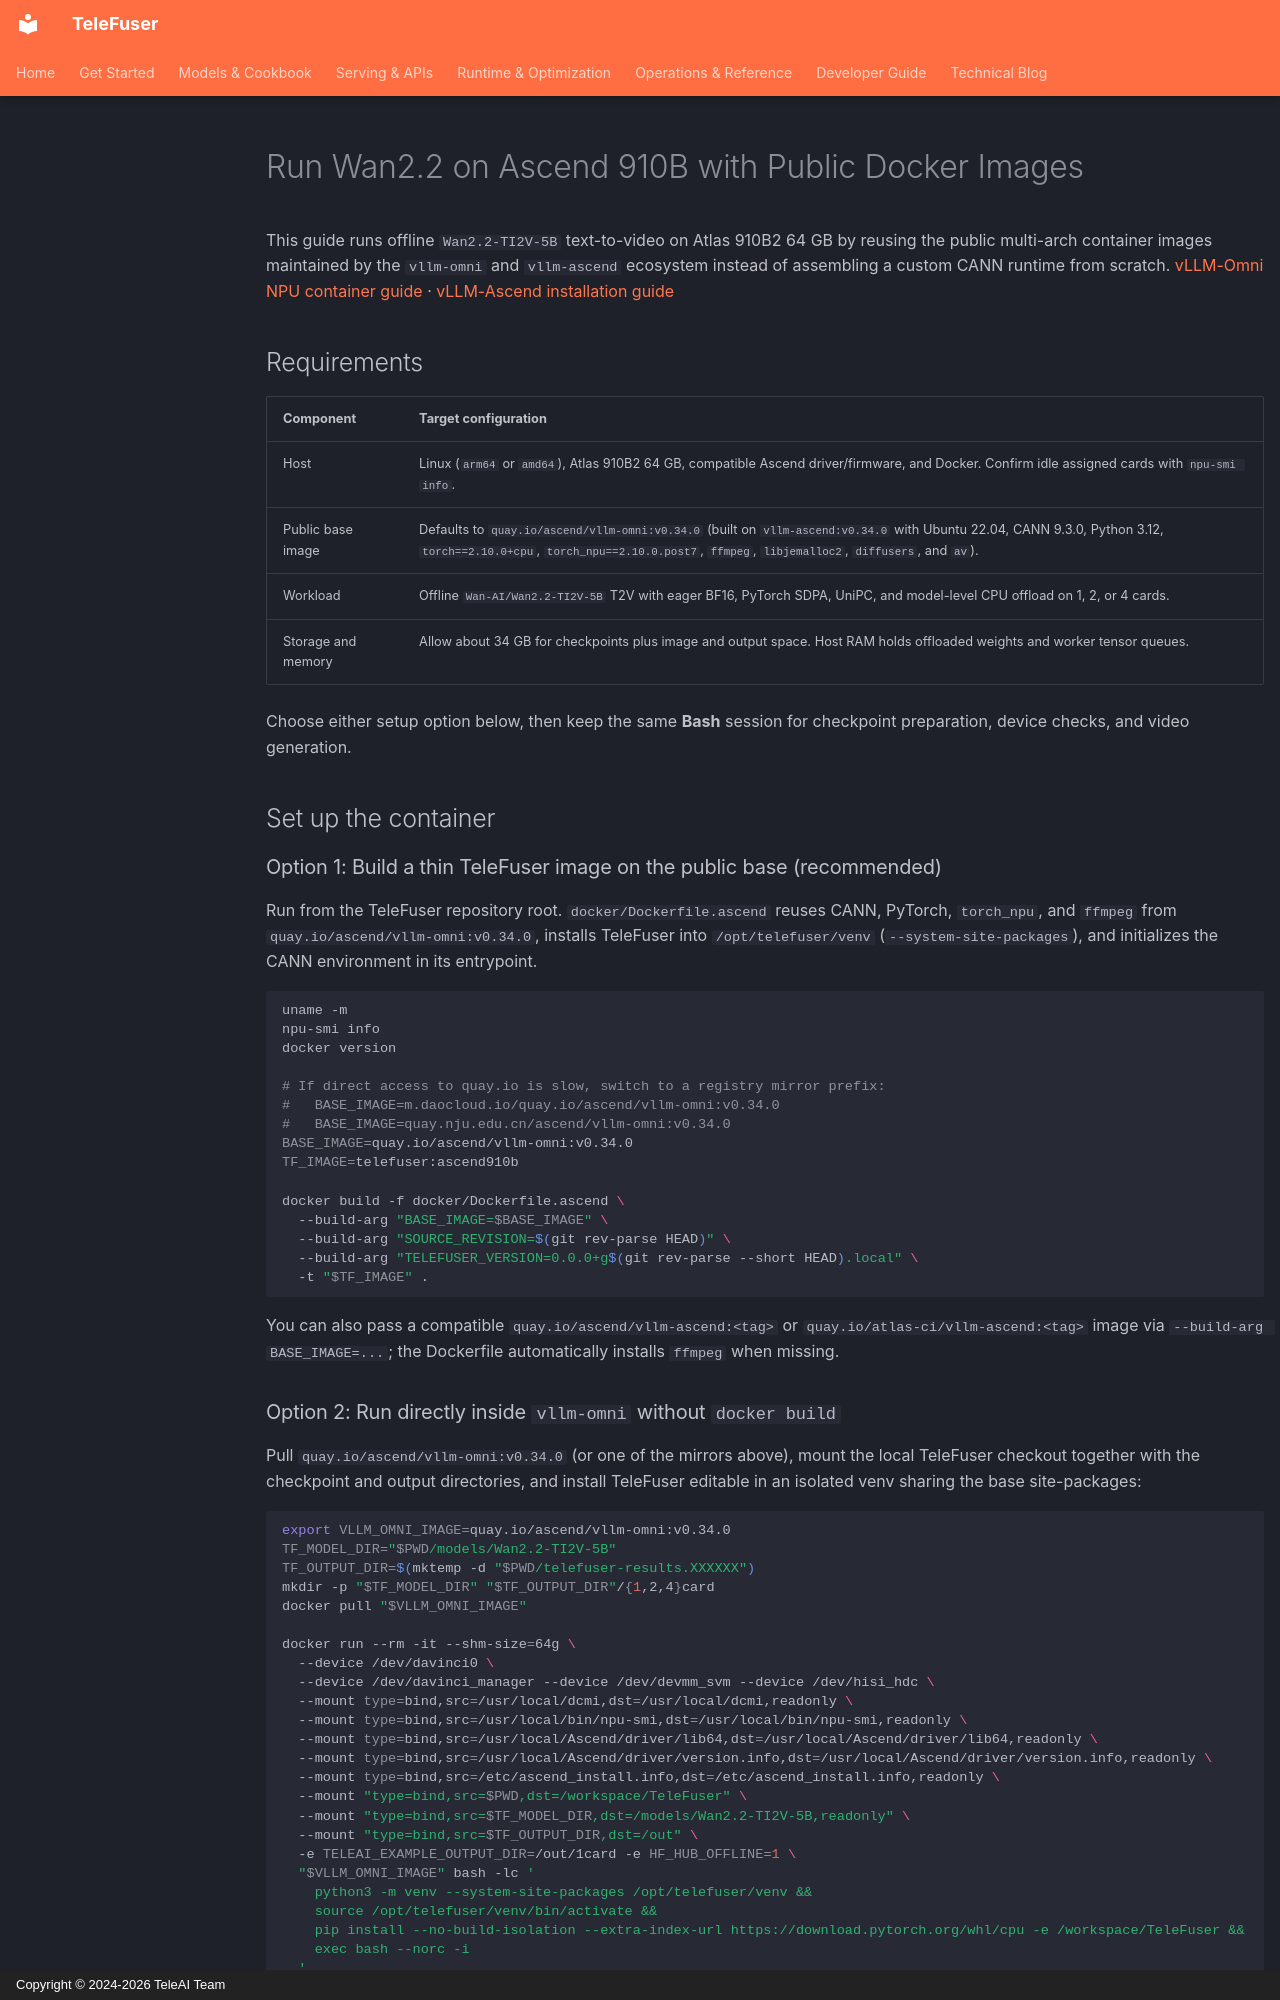

repository: Tele-AI/TeleFuser · page: en/ascend_910b/index.html · generator: mkdocs · copyright: Copyright © 2024-2026 TeleAI Team

# Run Wan2.2 on Ascend 910B with Public Docker Images

This guide runs offline `Wan2.2-TI2V-5B` text-to-video on Atlas 910B2 64 GB by reusing the public multi-arch container
images maintained by the `vllm-omni` and `vllm-ascend` ecosystem instead of assembling a custom CANN runtime from
scratch. [vLLM-Omni NPU container guide](https://docs.vllm.ai/projects/vllm-omni/en/latest/getting_started/installation/npu/) ·
[vLLM-Ascend installation guide](https://docs.vllm.ai/projects/ascend/en/latest/installation.html)

## Requirements

| Component | Target configuration |
| --- | --- |
| Host | Linux (`arm64` or `amd64`), Atlas 910B2 64 GB, compatible Ascend driver/firmware, and Docker. Confirm idle assigned cards with `npu-smi info`. |
| Public base image | Defaults to `quay.io/ascend/vllm-omni:v0.34.0` (built on `vllm-ascend:v0.34.0` with Ubuntu 22.04, CANN 9.3.0, Python 3.12, `torch==2.10.0+cpu`, `torch_npu==2.10.0.post7`, `ffmpeg`, `libjemalloc2`, `diffusers`, and `av`). |
| Workload | Offline `Wan-AI/Wan2.2-TI2V-5B` T2V with eager BF16, PyTorch SDPA, UniPC, and model-level CPU offload on 1, 2, or 4 cards. |
| Storage and memory | Allow about 34 GB for checkpoints plus image and output space. Host RAM holds offloaded weights and worker tensor queues. |

Choose either setup option below, then keep the same **Bash** session for checkpoint preparation, device checks, and
video generation.

## Set up the container

### Option 1: Build a thin TeleFuser image on the public base (recommended)

Run from the TeleFuser repository root. `docker/Dockerfile.ascend` reuses CANN, PyTorch, `torch_npu`, and `ffmpeg` from
`quay.io/ascend/vllm-omni:v0.34.0`, installs TeleFuser into `/opt/telefuser/venv` (`--system-site-packages`), and
initializes the CANN environment in its entrypoint.

```bash
uname -m
npu-smi info
docker version

# If direct access to quay.io is slow, switch to a registry mirror prefix:
#   BASE_IMAGE=m.daocloud.io/quay.io/ascend/vllm-omni:v0.34.0
#   BASE_IMAGE=quay.nju.edu.cn/ascend/vllm-omni:v0.34.0
BASE_IMAGE=quay.io/ascend/vllm-omni:v0.34.0
TF_IMAGE=telefuser:ascend910b

docker build -f docker/Dockerfile.ascend \
  --build-arg "BASE_IMAGE=$BASE_IMAGE" \
  --build-arg "SOURCE_REVISION=$(git rev-parse HEAD)" \
  --build-arg "TELEFUSER_VERSION=0.0.0+g$(git rev-parse --short HEAD).local" \
  -t "$TF_IMAGE" .
```

You can also pass a compatible `quay.io/ascend/vllm-ascend:<tag>` or `quay.io/atlas-ci/vllm-ascend:<tag>` image via
`--build-arg BASE_IMAGE=...`; the Dockerfile automatically installs `ffmpeg` when missing.
